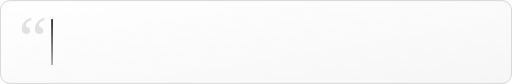
t = 0.00 s
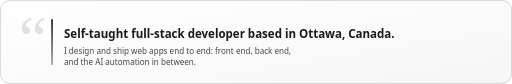
t = 2.00 s
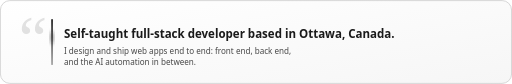
t = 3.35 s
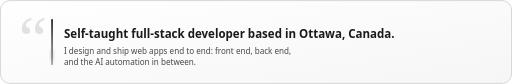
t = 5.15 s
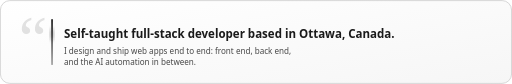
t = 6.60 s
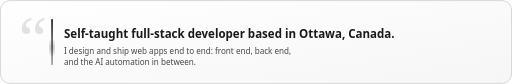
t = 8.00 s

The animated SVG that drew these frames (rendered in a browser with its animation timeline set to each time). Animation: 2 SMIL elements (animate=2), 17 CSS @keyframes rules; frames cover the first 8.00 s, repeats indefinitely.

<?xml version="1.0" encoding="UTF-8"?>
<svg xmlns="http://www.w3.org/2000/svg" xmlns:xlink="http://www.w3.org/1999/xlink" viewBox="0 0 1200 196" width="1200" height="196" role="img" aria-label="Self-taught full-stack developer based in Ottawa, Canada. I design and ship web apps end to end: front end, back end, and the AI automation in between.">
  <title>About Nicolas Alkhoury</title>
  <defs>
    <linearGradient id="card" x1="0" y1="0" x2="1" y2="1">
      <stop offset="0" stop-color="#F6F6F6"/>
      <stop offset="1" stop-color="#EEEEEE"/>
    </linearGradient>
    <linearGradient id="num" x1="0" y1="0" x2="1" y2="0">
      <stop offset="0" stop-color="#1A1A1A"/>
      <stop offset="1" stop-color="#484848"/>
    </linearGradient>
    <filter id="soft" x="-50%" y="-50%" width="200%" height="200%"><feGaussianBlur stdDeviation="5"/></filter>
    <linearGradient id="sheen" x1="0" y1="0" x2="1" y2="0">
      <stop offset="0" stop-color="#1A1A1A" stop-opacity="0"/>
      <stop offset="0.5" stop-color="#1A1A1A" stop-opacity="0.09"/>
      <stop offset="1" stop-color="#1A1A1A" stop-opacity="0"/>
    </linearGradient>
    <linearGradient id="panel" x1="0" y1="0" x2="1" y2="1">
      <stop offset="0" stop-color="#FFFFFF"/>
      <stop offset="1" stop-color="#F6F6F6"/>
    </linearGradient>
    <linearGradient id="rule" x1="0" y1="0" x2="0" y2="1"><stop offset="0" stop-color="#1A1A1A"/><stop offset="1" stop-color="#A3A3A3"/></linearGradient>
  </defs>
  <style>
    @keyframes rise { from { opacity: 0; transform: translateY(14px); } }
    @keyframes fade { from { opacity: 0; } }
    @keyframes draw { from { stroke-dashoffset: 1; } }
    @keyframes sweep { 0% { stroke-dasharray: 0 100; opacity: 0; } 8% { opacity: 1; } }
    @keyframes grow { from { transform: scaleY(0); } }
    @keyframes pop { 0% { opacity: 0; transform: scale(0); } 70% { transform: scale(1.3); } }
    @keyframes pulse { 50% { opacity: 0.45; } }
    .rise, .tile, .building, .goal, .repo { animation: rise 0.7s cubic-bezier(0.2, 0.7, 0.2, 1) both; }
    .fade, .segment, .hour { animation: fade 0.6s ease-out both; }
    .line { animation: draw 1.8s cubic-bezier(0.45, 0, 0.2, 1) both; }
    .progress { animation: sweep 1.5s cubic-bezier(0.45, 0, 0.2, 1) 0.3s both; }
    .day { transform-box: fill-box; transform-origin: bottom; animation: grow 0.9s cubic-bezier(0.2, 0.7, 0.2, 1) both; }
    .pop { transform-box: fill-box; transform-origin: center; animation: pop 0.5s ease-out both; }
    .pulse { animation: pulse 2.4s ease-in-out 2s infinite; }
    @keyframes beam { 70%, 100% { transform: translateX(1700px); } }
    @keyframes spin { to { transform: rotate(360deg); } }
    @keyframes breathe { 0%, 100% { opacity: 0.2; } 50% { opacity: 0.75; } }
    .beam { animation: beam 8s ease-in-out 2.4s infinite; }
    .hand { transform-box: view-box; transform-origin: 210px 216px; animation: spin 10s linear infinite; }
    .glow { animation: breathe 3.2s ease-in-out infinite; }
    @keyframes shine-s { 30%, 100% { transform: translateX(290px); } }
    @keyframes shine-m { 25%, 100% { transform: translateX(860px); } }
    @keyframes shine-l { 25%, 100% { transform: translateX(1680px); } }
    @keyframes nudge { 0%, 60%, 100% { transform: translateX(0); } 70% { transform: translateX(5px); } 80% { transform: translateX(0); } 90% { transform: translateX(3px); } }
    @keyframes ping { 0% { opacity: 0.7; transform: scale(1); } 80%, 100% { opacity: 0; transform: scale(2.8); } }
    @keyframes spot { 0%, 100% { opacity: 0; } 8% { opacity: 1; } 22% { opacity: 0; } }
    @keyframes float { 50% { transform: translateY(-10px); } }
    .shine-s { animation: shine-s 6s ease-in-out infinite both; }
    .shine-m { animation: shine-m 11s ease-in-out infinite both; }
    .shine-l { animation: shine-l 10s ease-in-out infinite both; }
    .nudge { animation: nudge 3.5s ease-in-out 2s infinite; }
    .ping { transform-box: fill-box; transform-origin: center; animation: ping 2.6s ease-out infinite; }
    .spot { animation: spot 9s ease-in-out infinite; }
    .float { animation: float 8s ease-in-out infinite; }
    .spin { transform-box: view-box; animation: spin 16s linear infinite; }
    @media (prefers-reduced-motion: reduce) { .hand, .comet, .beam { display: none; } .travel, .spin, .ping, .spot { display: none; } * { animation: none !important; } }
  </style>
  <rect x="1" y="1" width="1198" height="194" rx="22" fill="url(#panel)" stroke="#D0D0D0" stroke-width="2"/>
  <text x="44" y="140" font-family="Georgia,'Times New Roman',serif" font-size="150" fill="#1A1A1A" fill-opacity="0.12">“</text>
  <rect x="120" y="44" width="4" height="108" rx="2" fill="url(#rule)"/>
  <rect class="travel" x="119" y="44" width="6" height="26" rx="3" fill="#1A1A1A" opacity="0" filter="url(#soft)">
    <animate attributeName="y" values="44;126" dur="3.6s" begin="2s" repeatCount="indefinite"/>
    <animate attributeName="opacity" values="0;0.9;0" dur="3.6s" begin="2s" repeatCount="indefinite"/>
  </rect>
  <text class="rise" style="animation-delay:100ms" x="150" y="88" font-family="'Segoe UI','Helvetica Neue',Helvetica,Arial,sans-serif" font-size="27" font-weight="700" fill="#1A1A1A">Self-taught full-stack developer based in Ottawa, Canada.</text>
  <text class="rise" style="animation-delay:260ms" x="150" y="126" font-family="'Segoe UI','Helvetica Neue',Helvetica,Arial,sans-serif" font-size="19" fill="#484848">I design and ship web apps end to end: front end, back end,</text>
  <text class="rise" style="animation-delay:380ms" x="150" y="152" font-family="'Segoe UI','Helvetica Neue',Helvetica,Arial,sans-serif" font-size="19" fill="#484848">and the AI automation in between.</text>
</svg>
